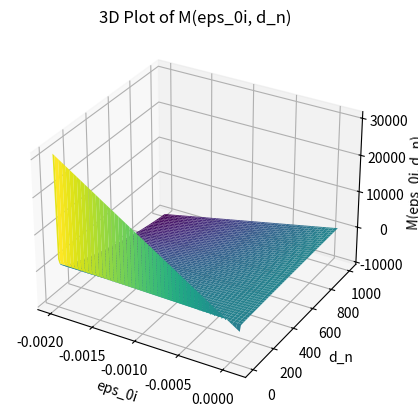

This chart was generated by the following Python code:
import matplotlib.pyplot as plt
from mpl_toolkits.mplot3d import Axes3D
import numpy as np


def M(eps_0i, d_n,d_s1, E_s, A_s1, d_p, E_c, b, d_s2, A_s2):
    d_c = d_n / 3
    C_s = eps_0i * (d_n - d_s1) / d_n * E_s * A_s1
    C = 0.5 * eps_0i * E_c * b * d_n
    T_s = -eps_0i * (d_s2 - d_n) / d_n * E_s * A_s2

    return (C_s * (d_p - d_s1) + C * (d_p - d_c) + T_s * (d_s2 - d_p)) * 1e-6

if __name__ == "__main__":
    # globals
    # concrete mm and N
    b = 500
    h = 1000
    A_c = h * b
    I_c = b * h ** 3 / 12
    E_c = 34000
    # steel
    A_s1 = 500
    A_s2 = 1000
    A_p = 700
    d_s1 = 35
    d_s2 = h - 35
    d_p = h - 100
    E_s = 200000
    E_p = 195000
    P_e = 1500000

    # make data
    eps_0i = np.linspace(0.0001, -0.002, 100)
    d_n = np.linspace(1, h, 100)
    # Calculate values of M for all combinations of eps_0i and d_n
    eps_0i_mesh, d_n_mesh = np.meshgrid(eps_0i, d_n)
    M_values = M(eps_0i_mesh, d_n_mesh, d_s1, E_s, A_s1, d_p, E_c, b, d_s2, A_s2)

    # Plot the 3D surface
    fig = plt.figure()
    ax = fig.add_subplot(111, projection='3d')
    ax.plot_surface(eps_0i_mesh, d_n_mesh, M_values, cmap='viridis')

    # Set labels and title
    ax.set_xlabel('eps_0i')
    ax.set_ylabel('d_n')
    ax.set_zlabel('M(eps_0i, d_n)')
    ax.set_title('3D Plot of M(eps_0i, d_n)')

    plt.show()